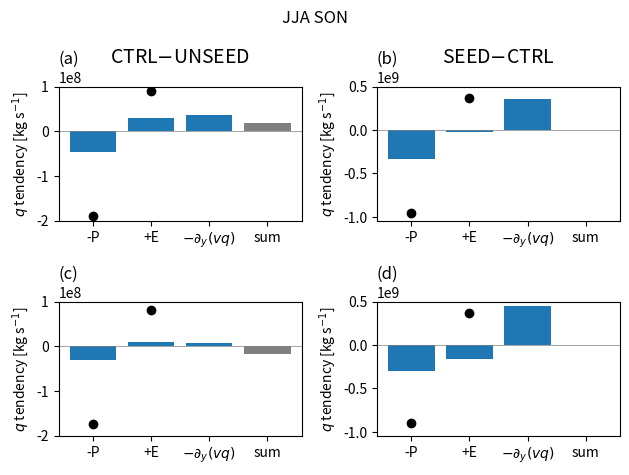

Reproduce this figure in Python.
import numpy as np
import matplotlib.pyplot as plt

ROWS = ['JJA', 'SON']
COLS = ['CTRL$-$UNSEED', 'SEED$-$CTRL']
YLIMS = [(-2.01e8, 1.0e8), (-1.05e9, 5.0e8)]
LETTERS = [['(a)', '(b)'], ['(c)', '(d)']]

mP_TC = np.array([[1.89e8, -9.55e8], [1.75e8, -9.04e8]])
mP_zm = np.array([[4.66e7, -3.32e8], [3.17e7, -3.00e8]])

vqc_zm = np.array([[-3.53e7, 3.58e8], [-6.38e6, 4.53e8]])

E_TC = np.array([[-8.98e7, 3.69e8], [-8.14e7, 3.69e8]])
E_zm = np.array([[-3.02e7, -2.72e7], [-8.24e6, -1.57e8]])

#reverse the sign of UNSEED for easier comparison with SEED
BARS = [[('-P', -mP_zm), ('+E', -E_zm), ('$-\partial_y (vq)$', -vqc_zm)], [('-P', mP_zm), ('+E', E_zm), ('$-\partial_y (vq)$', vqc_zm)]]

fig, axes = plt.subplots(2, 2)

for ii, szn in enumerate(ROWS):
   for jj, cs in enumerate(COLS):
      axes[ii][jj].bar([bb[0] for bb in BARS[jj]], [bb[1][ii][jj] for bb in BARS[jj]])
      axes[ii][jj].bar('sum', sum([bb[1][ii][jj] for bb in BARS[jj]]), color='gray')
      print(sum([bb[1][ii][jj] for bb in BARS[jj]]))
      sgn = -1 if jj == 0 else 1
      axes[ii][jj].scatter(0, sgn * mP_TC[ii][jj], color='black')
      axes[ii][jj].scatter(1, sgn * E_TC[ii][jj], color='black')
      axes[ii][jj].axhline(0, color='gray', linewidth=0.5)
      axes[ii][jj].set_ylim(*YLIMS[jj])
      axes[ii][jj].set_title(LETTERS[ii][jj], loc='left')

      axes[ii][jj].set_ylabel(('$q$') + ' tendency [kg s$^{-1}$]') # if sgn == 1 else '$-q$'
      if ii == 0:
         axes[ii][jj].set_title(COLS[jj], fontsize=14)

#fig.suptitle('20-30°N water vapor budget', fontsize=16)
fig.suptitle('JJA SON')
fig.tight_layout()

plt.savefig('iwv_20-30_bar.png', bbox_inches='tight')
plt.show()
